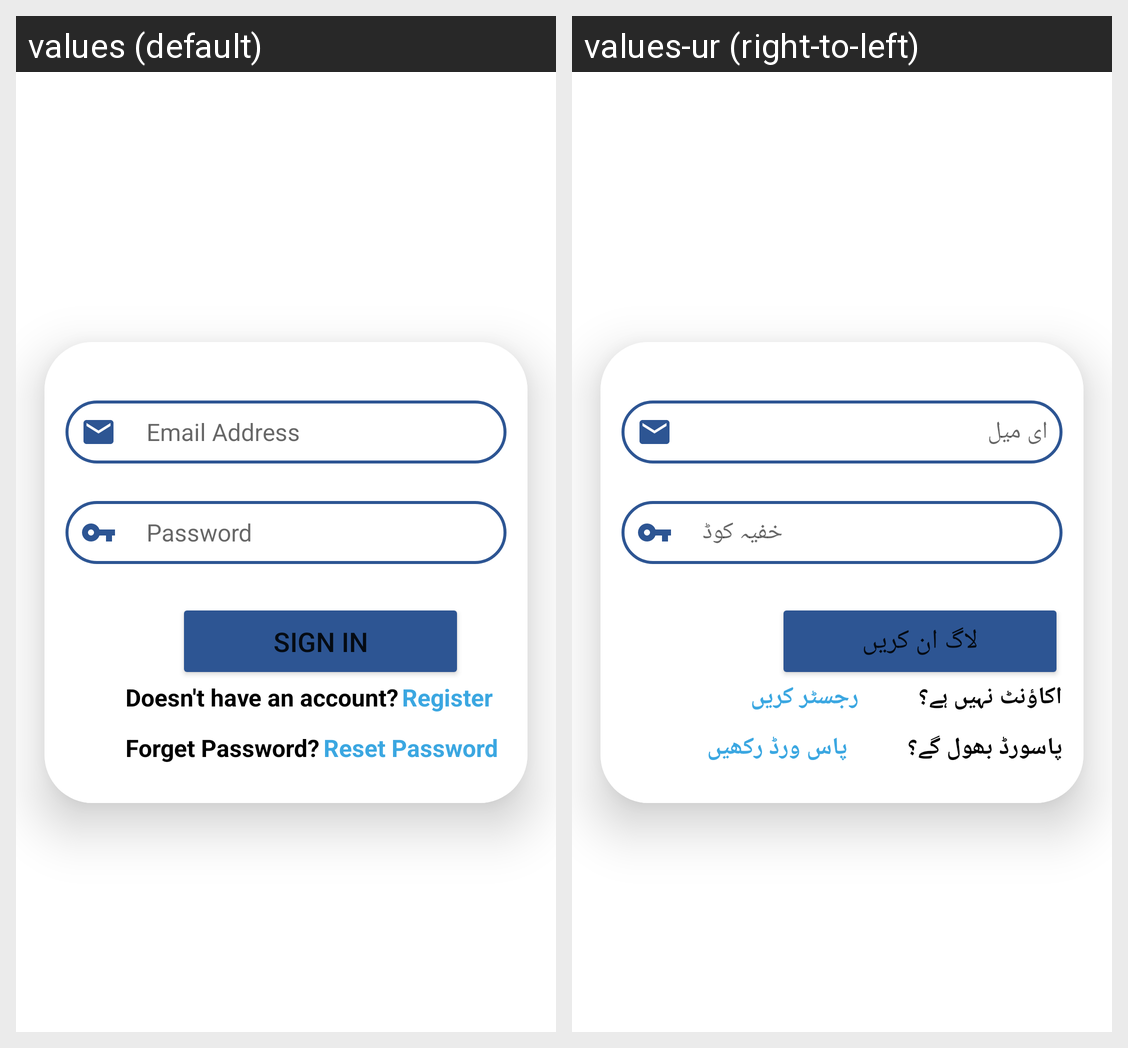

Locale-by-locale string values for the Android screen shown in this grid:
Android screen res/layout/activity_login_towing.xml rendered under 2 locales, left to right: values (default), values-ur (right-to-left). Device: Nexus 5 (rendered at 1080×1920; each locale shown at half size, 540×960, under a caption strip naming it); theme Theme.Map.
Strings drawn on this screen, with the default value and each locale's value (text and hints the layout hard-codes, and strings that could not be matched under every locale, appear in the picture but are not listed):

email_address
  values: Email Address
  values-ur: ای میل

password
  values: Password
  values-ur: خفیہ کوڈ

sign_in
  values: Sign in
  values-ur: لاگ ان کریں

doesn_t_have_an_account
  values: Doesn't have an account?
  values-ur: اکاؤنٹ نہیں ہے؟

register
  values: Register
  values-ur: رجسٹر کریں

forget_password
  values: Forget Password?
  values-ur: پاسورڈ بھول گے؟

reset_password
  values: Reset Password
  values-ur: پاس ورڈ رکھیں
